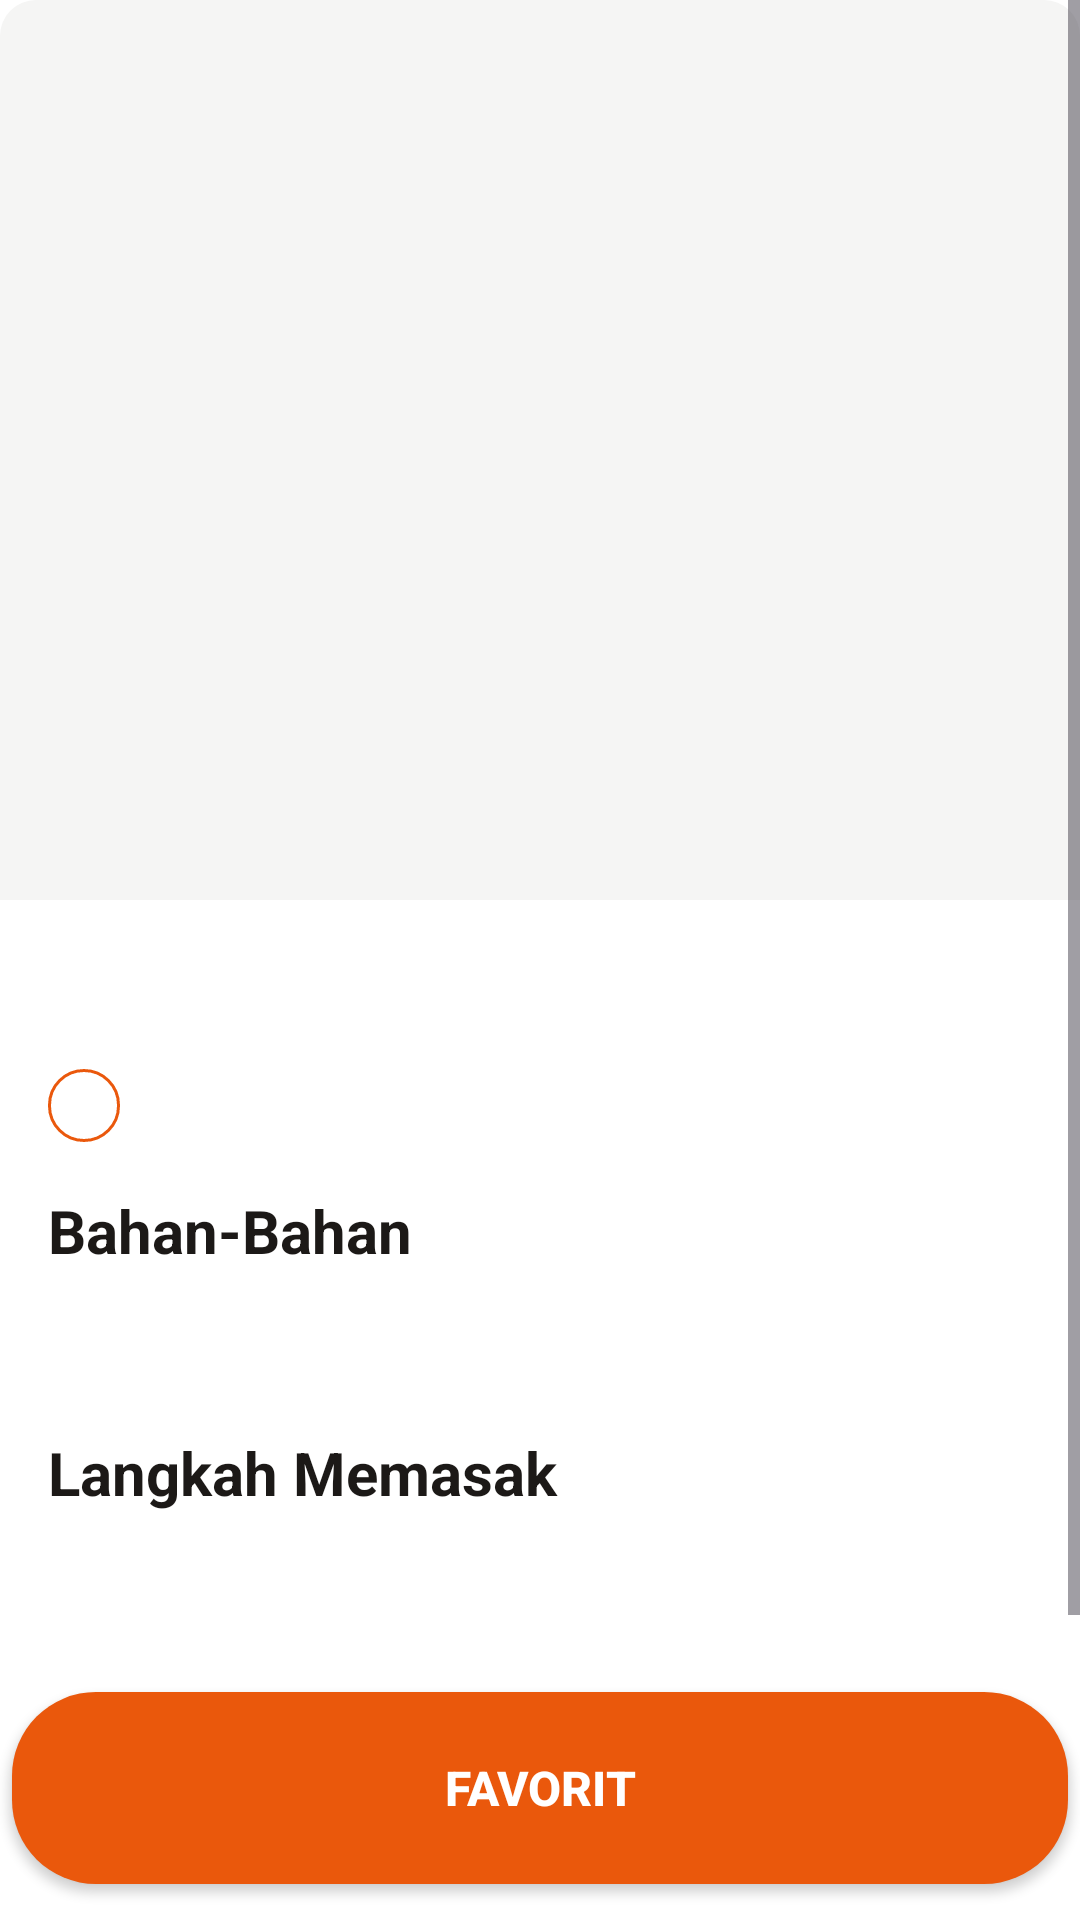

Produce the Android XML layout that renders to this screen, including the resource entries it uses.
<!-- AndroidManifest.xml: application theme Theme.Material3.DayNight.NoActionBar -->
<!-- res/layout/activity_detail.xml -->
<?xml version="1.0" encoding="utf-8"?>
<LinearLayout xmlns:android="http://schemas.android.com/apk/res/android"
    xmlns:tools="http://schemas.android.com/tools"
    android:id="@+id/main"
    android:layout_width="match_parent"
    android:layout_height="match_parent"
    android:background="@color/white"
    android:orientation="vertical"
    tools:context=".ui.detail.DetailActivity">

    
    <ScrollView
        android:layout_width="match_parent"
        android:layout_height="0dp"
        android:layout_weight="1">

        <LinearLayout
            android:layout_width="match_parent"
            android:layout_height="wrap_content"
            android:orientation="vertical">

            
            <ImageView
                android:id="@+id/ivGambarResep"
                android:layout_width="match_parent"
                android:layout_height="300dp"
                android:background="@drawable/bg_image_placeholder"
                android:contentDescription="@string/desc_gambar_resep"
                android:scaleType="centerCrop" />

            
            <TextView
                android:id="@+id/tvNamaResep"
                android:layout_width="match_parent"
                android:layout_height="wrap_content"
                android:paddingStart="16dp"
                android:paddingTop="16dp"
                android:paddingEnd="16dp"
                android:textColor="@color/black"
                android:textSize="24sp"
                android:textStyle="bold"
                tools:text="Nasi Goreng Spesial" />

            
            <TextView
                android:id="@+id/tvKategoriResep"
                android:layout_width="wrap_content"
                android:layout_height="wrap_content"
                android:layout_marginStart="16dp"
                android:layout_marginTop="8dp"
                android:background="@drawable/bg_chip_outline"
                android:paddingStart="12dp"
                android:paddingTop="4dp"
                android:paddingEnd="12dp"
                android:paddingBottom="4dp"
                android:textColor="@color/orange_600"
                android:textSize="12sp"
                tools:text="Makanan Utama" />

            
            <TextView
                android:layout_width="match_parent"
                android:layout_height="wrap_content"
                android:paddingStart="16dp"
                android:paddingTop="16dp"
                android:paddingEnd="16dp"
                android:text="@string/label_bahan"
                android:textColor="@color/black"
                android:textSize="20sp"
                android:textStyle="bold" />

            
            <TextView
                android:id="@+id/tvBahan"
                android:layout_width="match_parent"
                android:layout_height="wrap_content"
                android:lineSpacingExtra="4dp"
                android:paddingStart="16dp"
                android:paddingTop="8dp"
                android:paddingEnd="16dp"
                android:textColor="@color/stone_900"
                android:textSize="16sp"
                tools:text="1. 2 piring nasi putih\n2. 2 butir telur\n3. 3 siung bawang putih" />

            
            <TextView
                android:layout_width="match_parent"
                android:layout_height="wrap_content"
                android:paddingStart="16dp"
                android:paddingTop="24dp"
                android:paddingEnd="16dp"
                android:text="@string/label_langkah"
                android:textColor="@color/black"
                android:textSize="20sp"
                android:textStyle="bold" />

            
            <TextView
                android:id="@+id/tvLangkah"
                android:layout_width="match_parent"
                android:layout_height="wrap_content"
                android:lineSpacingExtra="4dp"
                android:paddingStart="16dp"
                android:paddingTop="8dp"
                android:paddingEnd="16dp"
                android:paddingBottom="32dp"
                android:textColor="@color/stone_900"
                android:textSize="16sp"
                tools:text="1. Panaskan minyak\n2. Tumis bawang putih\n3. Masukkan nasi" />

        </LinearLayout>

    </ScrollView>

    
    <Button
        android:id="@+id/btnFavorit"
        android:layout_width="match_parent"
        android:layout_height="64dp"
        android:layout_marginLeft="4dp"
        android:layout_marginRight="4dp"
        android:layout_marginTop="12dp"
        android:layout_marginBottom="12dp"
        android:background="@drawable/bg_tombol_favorit"
        android:text="@string/label_favorit"
        android:textAlignment="center"
        android:textColor="@color/white"
        android:textSize="16sp"
        android:textStyle="bold" />

</LinearLayout>
<!-- resources referenced by this layout -->
<resources>
  <color name="black">#1C1917</color>
  <color name="orange_600">#EA580C</color>
  <color name="stone_900">#1C1917</color>
  <color name="white">#FFFFFF</color>
  <!-- drawable bg_chip_outline (drawable) -->
  <?xml version="1.0" encoding="utf-8"?>
  <shape xmlns:android="http://schemas.android.com/apk/res/android"
      android:shape="rectangle">
      <corners android:radius="12dp" />
      <solid android:color="@color/white" />
      <stroke
          android:width="1dp"
          android:color="@color/orange_600" />
  </shape>
  <!-- drawable bg_image_placeholder (drawable) -->
  <?xml version="1.0" encoding="utf-8"?>
  <shape xmlns:android="http://schemas.android.com/apk/res/android"
      android:shape="rectangle">
      <corners
          android:topLeftRadius="12dp"
          android:topRightRadius="12dp"/>
      <solid android:color="@color/stone_100" />
  </shape>
  <!-- drawable bg_tombol_favorit (drawable) -->
  <?xml version="1.0" encoding="utf-8"?>
  <shape xmlns:android="http://schemas.android.com/apk/res/android"
      android:shape="rectangle">
      <corners android:radius="28dp" />
      <solid android:color="@color/orange_600" />
  </shape>
  <string name="desc_gambar_resep">Gambar resep</string>
  <string name="label_bahan">Bahan-Bahan</string>
  <string name="label_favorit">Favorit</string>
  <string name="label_langkah">Langkah Memasak</string>
  <color name="stone_100">#F5F5F4</color>
</resources>
